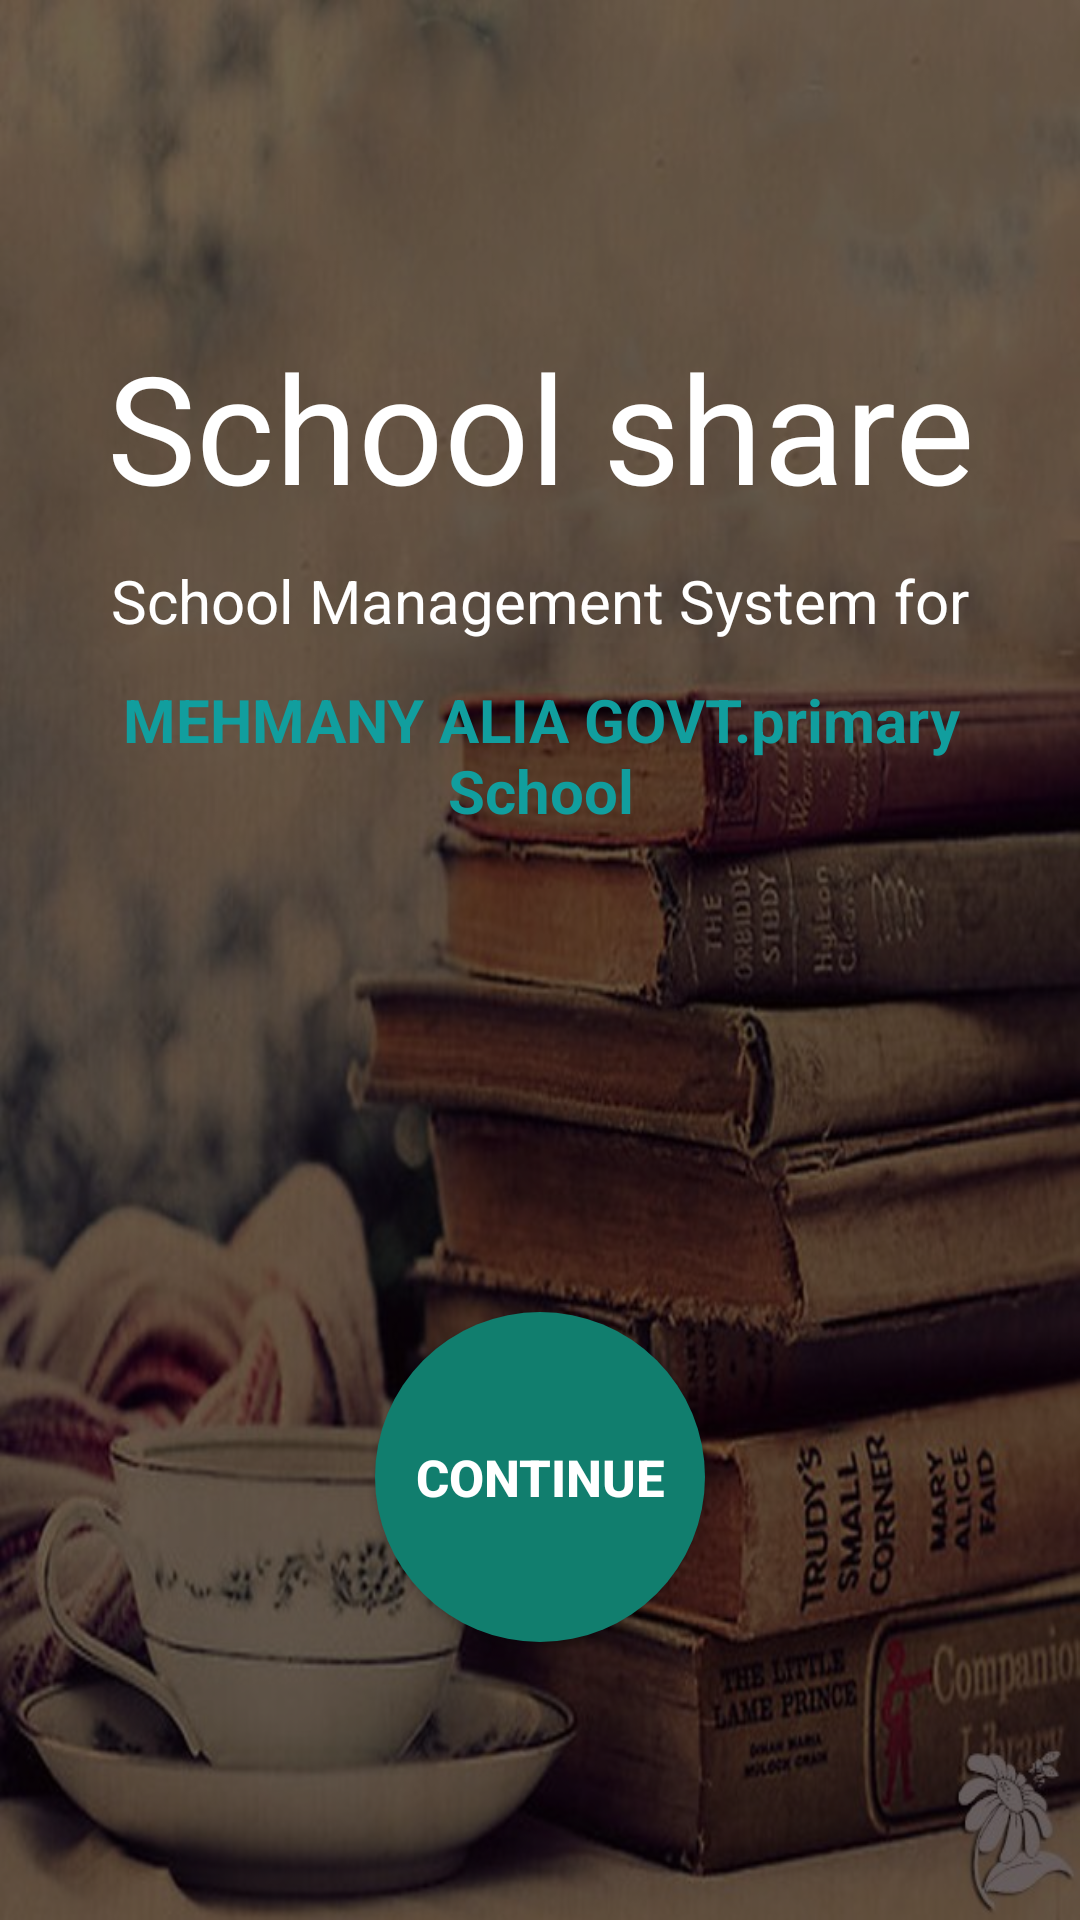

Reconstruct the res/layout file that produces this screen, plus the resources it refers to.
<!-- AndroidManifest.xml: application theme AppTheme -->
<!-- res/layout/activity_second.xml -->
<?xml version="1.0" encoding="utf-8"?>
<android.support.constraint.ConstraintLayout xmlns:android="http://schemas.android.com/apk/res/android"
    xmlns:app="http://schemas.android.com/apk/res-auto"
    xmlns:tools="http://schemas.android.com/tools"
    android:layout_width="match_parent"
    android:layout_height="match_parent"
    tools:context=".SecondActivity">

    <ImageView
        android:id="@+id/textView2"
        android:layout_width="match_parent"
        android:layout_height="match_parent"
        android:background="@drawable/books"
        android:scaleType="centerCrop"
        android:textColor="#A6070707"
        tools:layout_editor_absoluteX="0dp"
        tools:layout_editor_absoluteY="0dp" />

    <TextView
        android:id="@+id/textView3"
        android:layout_width="match_parent"
        android:layout_height="match_parent"
        android:background="#990A0000"

        tools:layout_editor_absoluteX="0dp"
        tools:layout_editor_absoluteY="0dp" />

    <TextView
        android:id="@+id/textView4"
        android:layout_width="360dp"
        android:layout_height="77dp"
        android:layout_marginStart="8dp"
        android:layout_marginLeft="8dp"
        android:layout_marginBottom="8dp"
        android:text="School share"
        android:textAlignment="center"
        android:textColor="#ffff"
        android:textSize="50sp"
        app:layout_constraintBottom_toBottomOf="@+id/textView3"
        app:layout_constraintEnd_toEndOf="@+id/textView3"
        app:layout_constraintHorizontal_bias="1.0"
        app:layout_constraintStart_toStartOf="@+id/textView3"
        app:layout_constraintTop_toTopOf="@+id/textView3"
        app:layout_constraintVertical_bias="0.196" />

    <TextView
        android:id="@+id/textView5"
        android:layout_width="322dp"
        android:layout_height="36dp"
        android:layout_marginStart="8dp"
        android:layout_marginLeft="8dp"
        android:layout_marginTop="8dp"
        android:layout_marginEnd="8dp"
        android:layout_marginRight="8dp"
        android:layout_marginBottom="8dp"
        android:text="School Management System for"
        android:textAlignment="center"
        android:textColor="#ffff"
        android:textSize="20dp"
        app:layout_constraintBottom_toBottomOf="parent"
        app:layout_constraintEnd_toEndOf="parent"
        app:layout_constraintStart_toStartOf="parent"
        app:layout_constraintTop_toTopOf="@+id/textView3"
        app:layout_constraintVertical_bias="0.304" />

    <Button
        android:id="@+id/btnContinue"
        android:layout_width="110dp"
        android:layout_height="110dp"
        android:layout_marginStart="8dp"
        android:layout_marginLeft="8dp"
        android:layout_marginTop="8dp"
        android:layout_marginEnd="8dp"
        android:layout_marginRight="8dp"
        android:layout_marginBottom="8dp"
        android:background="@drawable/second_lauout_button"
        android:text="Continue"
        android:textColor="#ffff"
        android:textSize="17sp"
        android:textStyle="bold"
        app:layout_constraintBottom_toBottomOf="@+id/textView3"
        app:layout_constraintEnd_toEndOf="parent"
        app:layout_constraintStart_toStartOf="parent"
        app:layout_constraintTop_toBottomOf="@+id/textView5"
        app:layout_constraintVertical_bias="0.709" />

    <TextView
        android:id="@+id/textView12"
        android:layout_width="285dp"
        android:layout_height="59dp"
        android:layout_marginStart="8dp"
        android:layout_marginLeft="8dp"
        android:layout_marginEnd="8dp"
        android:layout_marginRight="8dp"
        android:layout_marginBottom="8dp"
        android:gravity="center"
        android:text="MEHMANY ALIA GOVT.primary School"
        android:textColor="#119E9E"
        android:textStyle="bold"
        android:textSize="20sp"
        app:layout_constraintBottom_toBottomOf="parent"
        app:layout_constraintEnd_toEndOf="parent"
        app:layout_constraintHorizontal_bias="0.508"
        app:layout_constraintStart_toStartOf="parent"
        app:layout_constraintTop_toTopOf="@+id/textView3"
        app:layout_constraintVertical_bias="0.388" />
</android.support.constraint.ConstraintLayout>
<!-- resources referenced by this layout -->
<resources>
  <!-- drawable books: jpg bitmap (drawable-v24, 90540 bytes) -->
  <!-- drawable second_lauout_button (drawable) -->
  <?xml version="1.0" encoding="utf-8"?>
  <shape xmlns:android="http://schemas.android.com/apk/res/android" android:shape="rectangle">
  
      <solid android:color="#117E6E"/>
      <corners android:radius="999sp"/>
  
  </shape>
  <style name="AppTheme" parent="Theme.AppCompat.Light.DarkActionBar">
          
          <item name="colorPrimary">@color/colorPrimary</item>
          <item name="colorPrimaryDark">@color/colorPrimaryDark</item>
          <item name="colorAccent">@color/colorAccent</item>
          
          
       <item name="windowNoTitle">true</item>
          <item name="windowActionBar">false</item>
  
  
      </style>
  <!-- not gathered from this repository: default colours our renderer supplied (Android Studio template values) -->
  <color name="colorPrimary">#FF6200EE</color>
  <color name="colorPrimaryDark">#FF3700B3</color>
  <color name="colorAccent">#FF03DAC5</color>
</resources>
